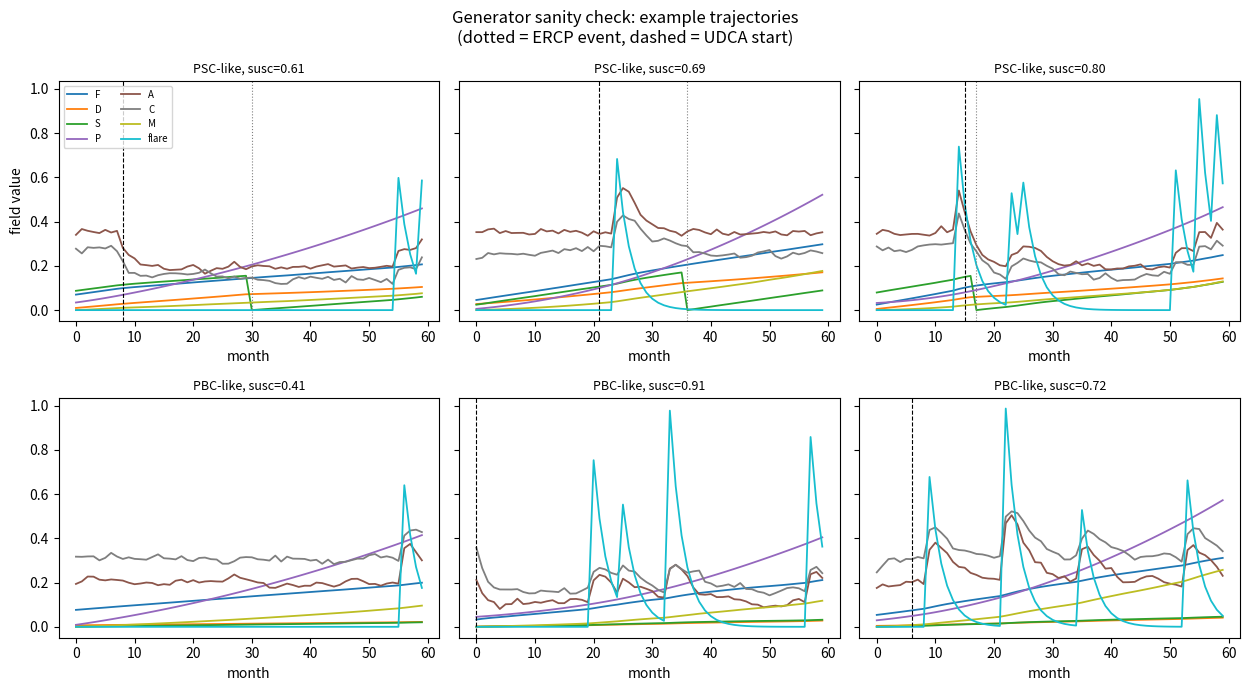

Reproduce this figure in Python. (Note: this script raises an exception after producing the figure.)
"""
Synthetic generator for the Digital Liver 8-D clinical state.

State x(t) in R^8, monthly timesteps:
  0 F  fibrosis                 [0,1]  ratchet, non-decreasing
  1 D  ductopenia               [0,1]  ratchet, non-decreasing
  2 S  biliary strictures       [0,1]  ratchet, non-decreasing EXCEPT may
                                        step down at an ERCP event month
  3 P  portal hypertension      [0,1]  ratchet, non-decreasing
  4 A  inflammatory activity    [0,1]  fast, mean-reverting
  5 C  cholestasis              [0,1]  fast, with flares
  6 M  malignancy hazard accum. [0,2]  monotone non-decreasing
  7 flare  acute cholangitis flare [0,1] transient, decays

Context (supplied to the model, not predicted):
  disease_class in {0: PSC-like, 1: PBC-like}
  age (years), sex in {0,1}, responder in {0,1}
  treatment timeline: udca_start_month (or -1 if never treated),
                       ercp_months (list, PSC-like only)

Hidden generator parameter (NOT supplied to any model):
  susceptibility  -- per-patient scalar controlling ratchet speed.
  This is exactly what the held-out-susceptibility generalisation probe
  in data.py withholds a range of at training time.

Design choices (see DECISIONS.md):
  - All ratchets are produced as x_prev + nonneg_increment, so
    non-decreasingness is true by construction in the generator itself,
    not just "usually true". This makes the self-check in main() a
    tautology-checker for bugs, not a statistical claim.
  - The coupling is explicit and intentional, not incidental:
      F,D driven by sustained A/C/S (inflammation begets fibrosis/ductopenia)
      P driven by sustained F (portal HTN is a consequence of fibrosis)
      M driven by sustained F*C (hazard of fibrosis-times-cholestasis)
      S creeps upward from A, relieved only at ERCP events
    This interaction structure is exactly what a per-field-only constraint
    mechanism risks breaking if not modeled carefully (see models/constraints.py).
"""
from __future__ import annotations
import numpy as np
from dataclasses import dataclass, field

T_DEFAULT = 60  # months; matches the learned positional cap used downstream

FIELD_NAMES = ["F", "D", "S", "P", "A", "C", "M", "flare"]
RATCHET_UP = [0, 1, 3, 6]     # F, D, P, M: strictly non-decreasing
RATCHET_S = 2                 # S: non-decreasing except at ERCP
FAST = [4, 5]                 # A, C
BOUNDS = {0: (0, 1), 1: (0, 1), 2: (0, 1), 3: (0, 1),
          4: (0, 1), 5: (0, 1), 6: (0, 2), 7: (0, 1)}


@dataclass
class Patient:
    disease_class: int          # 0 = PSC-like, 1 = PBC-like
    age: float
    sex: int
    responder: int
    susceptibility: float       # HIDDEN from the model
    udca_start: int             # -1 if never treated
    ercp_candidates: list


def _softplus(x):
    return np.log1p(np.exp(-np.abs(x))) + np.maximum(x, 0)


def _sample_patient(rng: np.random.Generator, susceptibility_range=(0.4, 1.6)) -> Patient:
    disease_class = int(rng.random() < 0.5)          # 0=PSC-like, 1=PBC-like
    age = float(rng.uniform(30, 70))
    sex = int(rng.random() < 0.5)
    responder = int(rng.random() < 0.6)
    susceptibility = float(rng.uniform(*susceptibility_range))

    ever_treated = rng.random() < 0.75
    udca_start = int(rng.integers(0, 30)) if ever_treated else -1

    # ERCP events are only meaningful for PSC-like (stricture-forming) disease,
    # and are triggered opportunistically once S is clinically significant --
    # we pre-sample *candidate* months; whether they actually fire depends on
    # S(t) at simulation time (handled in simulate()).
    ercp_candidates = sorted(rng.choice(np.arange(4, T_DEFAULT), size=14, replace=False).tolist()) \
        if disease_class == 0 else []

    return Patient(disease_class, age, sex, responder, susceptibility, udca_start, ercp_candidates)


def simulate(patient: Patient, T: int, rng: np.random.Generator, noise_std: float = 0.01):
    """Roll out one patient's clean trajectory. Returns (T, 8) array and the
    realised ERCP months (subset of candidates that actually fired)."""
    x = np.zeros((T, 8), dtype=np.float64)
    realised_ercp = []

    susc = patient.susceptibility
    is_psc = patient.disease_class == 0
    base_A = 0.35 if is_psc else 0.20
    base_C = 0.25 if is_psc else 0.30

    for t in range(T):
        if t == 0:
            x[t, 0] = rng.uniform(0.02, 0.08)   # F
            x[t, 1] = rng.uniform(0.0, 0.05)    # D
            x[t, 2] = rng.uniform(0.0, 0.10) if is_psc else 0.0  # S
            x[t, 3] = rng.uniform(0.0, 0.05)    # P
            x[t, 4] = base_A + rng.normal(0, 0.03)   # A
            x[t, 5] = base_C + rng.normal(0, 0.03)   # C
            x[t, 6] = 0.0                        # M
            x[t, 7] = 0.0                        # flare
            x[t] = np.clip(x[t], [b[0] for b in BOUNDS.values()], [b[1] for b in BOUNDS.values()])
            continue

        F, D, S, P, A, C, M, flare = x[t - 1]
        on_treatment = patient.udca_start >= 0 and t >= patient.udca_start
        treat_gain = 0.55 if (on_treatment and patient.responder) else 1.0

        # --- flare dynamics (transient) ---
        flare_prob = 0.06 if is_psc else 0.04
        if rng.random() < flare_prob:
            flare_new = float(rng.uniform(0.5, 1.0))
        else:
            flare_new = flare * 0.65
        flare_new = float(np.clip(flare_new, 0, 1))

        # --- fast, mean-reverting A, C ---
        A_target = (base_A + 0.5 * flare_new) * treat_gain
        A_new = A + 0.5 * (A_target - A) + rng.normal(0, noise_std)
        A_new = float(np.clip(A_new, 0, 1))

        C_target = (base_C + 0.4 * flare_new + 0.3 * S) * treat_gain
        C_new = C + 0.45 * (C_target - C) + rng.normal(0, noise_std)
        C_new = float(np.clip(C_new, 0, 1))

        # --- S: ratchet creep, ERCP-gated relief ---
        ercp_now = is_psc and (t in patient.ercp_candidates) and S > 0.15
        if ercp_now:
            S_new = max(0.0, S - float(rng.uniform(0.3, 0.5)))
            realised_ercp.append(t)
        else:
            dS = susc * 0.010 * A_new * (1.6 if is_psc else 0.4)
            S_new = float(np.clip(S + dS, 0, 1))

        # --- ratchets: F, D, P, M (all nonneg increments -> non-decreasing) ---
        dF = susc * 0.016 * (0.6 * A_new + 0.6 * C_new)
        F_new = float(np.clip(F + max(dF, 0.0), 0, 1))

        dD = susc * 0.018 * (0.7 * S_new + 0.3 * A_new) * (1.2 if is_psc else 0.5)
        D_new = float(np.clip(D + max(dD, 0.0), 0, 1))

        dP = 0.05 * F_new  # portal HTN is a consequence of sustained fibrosis
        P_new = float(np.clip(P + max(dP, 0.0), 0, 1))

        dM = susc * 0.09 * F_new * C_new  # hazard of sustained F*C
        M_new = float(min(M + max(dM, 0.0), 2.0))

        x[t] = [F_new, D_new, S_new, P_new, A_new, C_new, M_new, flare_new]

    return x, realised_ercp


def cirrhosis_stage(F: np.ndarray) -> np.ndarray:
    """Fixed monotone function of F. Derived, never stored, can never
    disagree with F because it IS a function of F."""
    return np.clip(np.floor(F * 3), 0, 2).astype(int)  # stages 0,1,2


def generate_dataset(n_patients: int, T: int = T_DEFAULT, seed: int = 0,
                      susceptibility_range=(0.4, 1.6)):
    """Returns:
      X          (N, T, 8) float64  clean state trajectories
      context    (N, 6) float64     [disease_class, age/100, sex, responder, udca_start/T, has_udca]
      ercp_mask  (N, T) bool        True where an ERCP event actually fired
      meta       list[Patient]
    """
    rng = np.random.default_rng(seed)
    X = np.zeros((n_patients, T, 8))
    context = np.zeros((n_patients, 6))
    ercp_mask = np.zeros((n_patients, T), dtype=bool)
    meta = []

    for i in range(n_patients):
        p = _sample_patient(rng, susceptibility_range)
        traj, ercp_hits = simulate(p, T, rng)
        X[i] = traj
        for m in ercp_hits:
            ercp_mask[i, m] = True
        has_udca = 1.0 if p.udca_start >= 0 else 0.0
        context[i] = [p.disease_class, p.age / 100.0, p.sex, p.responder,
                       (p.udca_start / T) if p.udca_start >= 0 else -1.0, has_udca]
        meta.append(p)

    return X, context, ercp_mask, meta


def check_constraints(X: np.ndarray, ercp_mask: np.ndarray) -> dict:
    """Self-check: verify constraints hold. Returns violation counts."""
    N, T, _ = X.shape
    violations = {"F": 0, "D": 0, "P": 0, "M": 0, "S_unexpected_drop": 0, "bounds": 0}
    for idx in RATCHET_UP:
        name = FIELD_NAMES[idx]
        diffs = np.diff(X[:, :, idx], axis=1)
        violations[name] = int(np.sum(diffs < -1e-9))

    S = X[:, :, RATCHET_S]
    dS = np.diff(S, axis=1)
    dropped = dS < -1e-9
    # a drop is only allowed where ercp_mask is True at the arrival timestep (t+1)
    allowed = ercp_mask[:, 1:]
    unexpected = dropped & (~allowed)
    violations["S_unexpected_drop"] = int(np.sum(unexpected))

    for idx, (lo, hi) in BOUNDS.items():
        vals = X[:, :, idx]
        violations["bounds"] += int(np.sum((vals < lo - 1e-9) | (vals > hi + 1e-9)))

    violations["total_steps"] = int(N * (T - 1))
    return violations


def plot_sanity_check(X, context, ercp_mask, meta, n_show=6, seed=1):
    """A handful of example trajectories, all 8 fields, one PSC-like and
    one PBC-like row -- the visual check D5 refers to: does the generator
    actually produce sane-looking disease courses (ratchets creeping up,
    S dropping at ERCP, A/C oscillating) before anything downstream gets
    built on top of it."""
    import matplotlib
    matplotlib.use("Agg")
    import matplotlib.pyplot as plt

    rng = np.random.default_rng(seed)
    psc_idx = [i for i, p in enumerate(meta) if p.disease_class == 0]
    pbc_idx = [i for i, p in enumerate(meta) if p.disease_class == 1]
    half = n_show // 2
    show_idx = (list(rng.choice(psc_idx, size=min(half, len(psc_idx)), replace=False)) +
                list(rng.choice(pbc_idx, size=min(n_show - half, len(pbc_idx)), replace=False)))

    T = X.shape[1]
    t = np.arange(T)
    colors = plt.cm.tab10(np.linspace(0, 1, 8))
    fig, axes = plt.subplots(2, (len(show_idx) + 1) // 2, figsize=(4.2 * ((len(show_idx) + 1) // 2), 7), sharey=True)
    axes = axes.flatten()

    for ax, i in zip(axes, show_idx):
        p = meta[i]
        for f, name in enumerate(FIELD_NAMES):
            ax.plot(t, X[i, :, f], label=name, color=colors[f], lw=1.3)
        for m in np.where(ercp_mask[i])[0]:
            ax.axvline(m, color="gray", ls=":", lw=0.8)
        udca = p.udca_start
        if udca >= 0:
            ax.axvline(udca, color="black", ls="--", lw=0.8)
        disease = "PSC-like" if p.disease_class == 0 else "PBC-like"
        ax.set_title(f"{disease}, susc={p.susceptibility:.2f}", fontsize=9)
        ax.set_xlabel("month")
    axes[0].set_ylabel("field value")
    axes[0].legend(fontsize=7, ncol=2, loc="upper left")
    fig.suptitle("Generator sanity check: example trajectories\n"
                 "(dotted = ERCP event, dashed = UDCA start)")
    plt.tight_layout()
    plt.savefig("figures/generator_sanity_check.png", dpi=120)
    plt.close()
    print("saved figures/generator_sanity_check.png")


if __name__ == "__main__":
    X, context, ercp_mask, meta = generate_dataset(n_patients=500, T=T_DEFAULT, seed=0)
    print("X shape:", X.shape)
    v = check_constraints(X, ercp_mask)
    print("Constraint self-check (should all be 0 except total_steps):")
    for k, val in v.items():
        print(f"  {k}: {val}")
    print("\nField ranges (min, max) across dataset:")
    for i, name in enumerate(FIELD_NAMES):
        print(f"  {name}: [{X[:,:,i].min():.4f}, {X[:,:,i].max():.4f}]")
    print("\nFraction PSC-like (disease_class=0):", (context[:, 0] == 0).mean())
    print("Fraction ever treated:", (context[:, 5] == 1).mean())
    print("Mean ERCP events per PSC patient:", ercp_mask[context[:, 0] == 0].sum(1).mean())

    plot_sanity_check(X, context, ercp_mask, meta)
